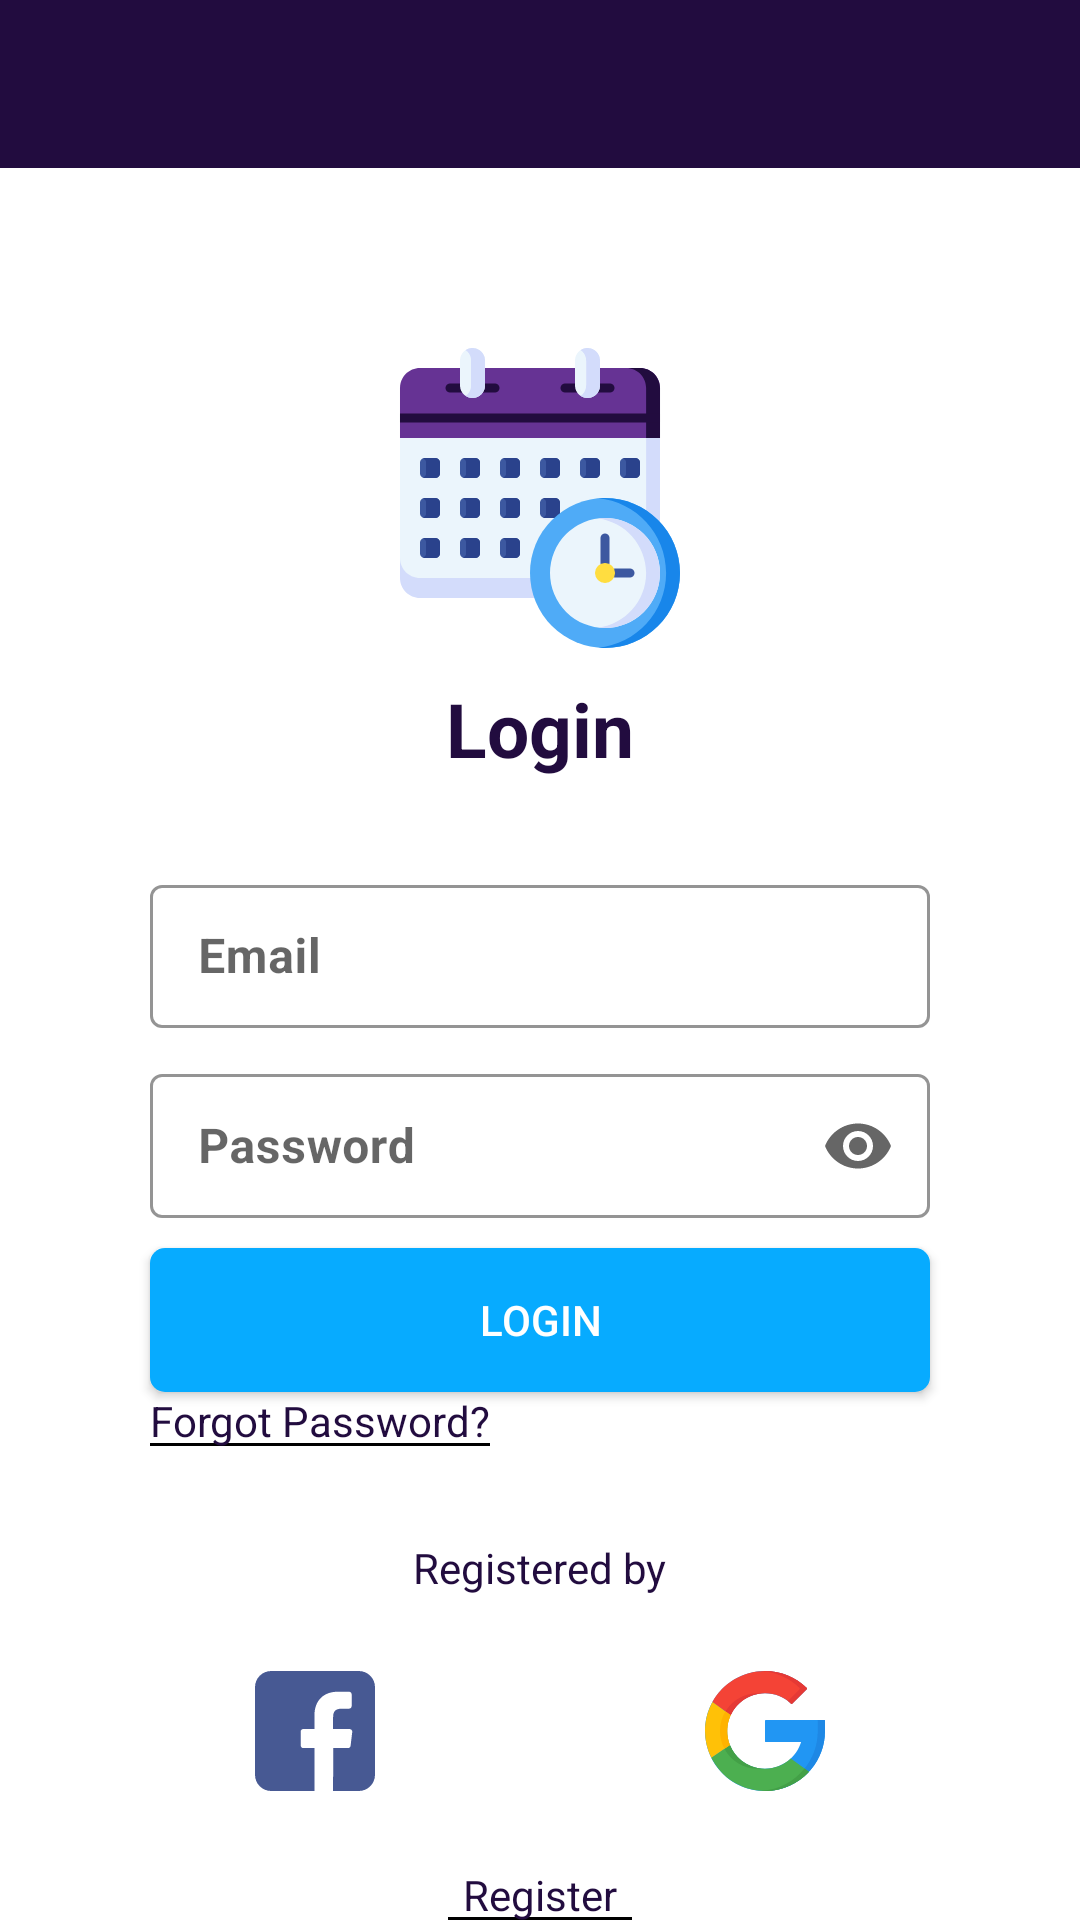

Android layout source for this screen:
<!-- AndroidManifest.xml: application theme MaterialTheme -->
<!-- res/layout/activity_login.xml -->
<?xml version="1.0" encoding="utf-8"?>
<androidx.appcompat.widget.LinearLayoutCompat xmlns:android="http://schemas.android.com/apk/res/android"
    xmlns:app="http://schemas.android.com/apk/res-auto"
    xmlns:tools="http://schemas.android.com/tools"
    android:layout_width="match_parent"
    android:layout_height="match_parent"
    android:gravity="center_horizontal"
    android:orientation="vertical"
    android:theme="@style/MaterialTheme"
    tools:context=".controller.activities.LoginActivity">

    <include layout="@layout/include_appbar" />

    <androidx.core.widget.NestedScrollView
        android:layout_width="match_parent"
        android:layout_height="match_parent">

        <LinearLayout
            android:layout_width="match_parent"
            android:layout_height="wrap_content"
            android:gravity="center_horizontal"
            android:orientation="vertical">

            <ImageView
                android:layout_width="100dp"
                android:layout_height="100dp"
                android:layout_marginTop="60dp"
                android:src="@drawable/ic_logo" />

            <TextView
                android:layout_width="wrap_content"
                android:layout_height="wrap_content"
                android:layout_marginTop="10dp"
                android:text="@string/login"
                android:textColor="@color/colorPrimaryDark"
                android:textSize="25sp"
                android:textStyle="bold" />

            <com.google.android.material.textfield.TextInputLayout
                android:id="@+id/login_tv_email"
                style="@style/Widget.MaterialComponents.TextInputLayout.OutlinedBox.Dense"
                android:layout_width="match_parent"
                android:layout_height="wrap_content"
                android:layout_marginHorizontal="50dp"
                android:layout_marginTop="30dp"
                android:hint="@string/email"
                app:boxStrokeColor="@color/colorPrimary"
                app:hintAnimationEnabled="true"
                app:hintEnabled="true"
                app:hintTextColor="@color/colorPrimary">

                <com.google.android.material.textfield.TextInputEditText
                    android:id="@+id/login_et_email"
                    android:layout_width="match_parent"
                    android:layout_height="match_parent"
                    android:inputType="textEmailAddress"
                    android:textAlignment="textStart"
                    android:textColor="@color/colorPrimary"
                    android:textStyle="bold"
                    tools:ignore="RtlSymmetry" />

            </com.google.android.material.textfield.TextInputLayout>

            <com.google.android.material.textfield.TextInputLayout
                android:id="@+id/login_tv_password"
                style="@style/Widget.MaterialComponents.TextInputLayout.OutlinedBox.Dense"
                android:layout_width="match_parent"
                android:layout_height="wrap_content"
                android:layout_marginHorizontal="50dp"
                android:layout_marginTop="10dp"
                android:hint="@string/password"
                app:boxStrokeColor="@color/colorPrimary"
                app:endIconMode="password_toggle"
                app:hintAnimationEnabled="true"
                app:hintEnabled="true"
                app:hintTextColor="@color/colorPrimary">

                <com.google.android.material.textfield.TextInputEditText
                    android:id="@+id/login_et_password"
                    android:layout_width="match_parent"
                    android:layout_height="match_parent"
                    android:inputType="textPassword"
                    android:textAlignment="textStart"
                    android:textColor="@color/colorPrimary"
                    android:textStyle="bold"
                    tools:ignore="RtlSymmetry" />

            </com.google.android.material.textfield.TextInputLayout>

            <ProgressBar
                android:id="@+id/login_progressBar"
                style="?android:attr/progressBarStyle"
                android:layout_width="wrap_content"
                android:layout_height="wrap_content"
                android:visibility="gone" />

            <androidx.appcompat.widget.AppCompatButton
                android:id="@+id/login_btn_login"
                android:layout_width="match_parent"
                android:layout_height="wrap_content"
                android:layout_marginHorizontal="50dp"
                android:layout_marginTop="10dp"
                android:background="@drawable/shape_buy"
                android:text="@string/login"
                android:textColor="@color/colorWhite" />

            <TextView
                android:id="@+id/login_tv_rest"
                android:layout_width="wrap_content"
                android:layout_height="wrap_content"
                android:layout_gravity="left"
                android:layout_marginHorizontal="50dp"
                android:background="@drawable/shape_text_line"
                android:text="@string/forgot_password2"
                android:textAllCaps="false"
                android:textColor="@color/colorPrimaryDark" />

            <TextView
                android:layout_width="wrap_content"
                android:layout_height="wrap_content"
                android:layout_marginHorizontal="50dp"
                android:layout_marginTop="30dp"
                android:text="@string/registered_by"
                android:textAllCaps="false"
                android:textColor="@color/colorPrimaryDark" />

            <LinearLayout
                android:layout_width="match_parent"
                android:layout_height="wrap_content"
                android:layout_gravity="center"
                android:layout_marginTop="25dp"
                android:gravity="center"
                android:orientation="horizontal">

                <ImageView
                    android:id="@+id/login_img_fb2"
                    android:layout_width="wrap_content"
                    android:layout_height="wrap_content"
                    android:layout_marginHorizontal="55dp"
                    android:src="@drawable/ic_facebook"
                    android:visibility="gone" />

                <ImageView
                    android:id="@+id/login_img_google2"
                    android:layout_width="wrap_content"
                    android:layout_height="wrap_content"
                    android:layout_marginHorizontal="55dp"
                    android:src="@drawable/ic_google"
                    android:visibility="gone" />

                <FrameLayout
                    android:layout_width="wrap_content"
                    android:layout_height="wrap_content"
                    android:layout_marginHorizontal="55dp">

                    <ImageView
                        android:id="@+id/login_img_fb"
                        android:layout_width="wrap_content"
                        android:layout_height="wrap_content"
                        android:src="@drawable/ic_facebook" />

                </FrameLayout>

                <FrameLayout
                    android:layout_width="wrap_content"
                    android:layout_height="wrap_content"
                    android:layout_marginHorizontal="55dp">

                    <ImageView
                        android:id="@+id/login_img_google"
                        android:layout_width="wrap_content"
                        android:layout_height="wrap_content"
                        android:src="@drawable/ic_google" />

                </FrameLayout>

            </LinearLayout>

            <TextView
                android:id="@+id/login_tv_register"
                android:layout_width="wrap_content"
                android:layout_height="wrap_content"
                android:layout_marginHorizontal="50dp"
                android:layout_marginTop="25dp"
                android:layout_marginBottom="50dp"
                android:background="@drawable/shape_text_line"
                android:paddingHorizontal="5dp"
                android:text="@string/register"
                android:textAllCaps="false"
                android:textColor="@color/colorPrimaryDark" />

        </LinearLayout>

    </androidx.core.widget.NestedScrollView>

</androidx.appcompat.widget.LinearLayoutCompat>
<!-- res/layout/include_appbar.xml (included above) -->
<?xml version="1.0" encoding="utf-8"?>
<RelativeLayout xmlns:android="http://schemas.android.com/apk/res/android"
    xmlns:app="http://schemas.android.com/apk/res-auto"
    xmlns:tools="http://schemas.android.com/tools"
    android:layout_width="match_parent"
    android:layout_height="?attr/actionBarSize"
    android:background="@color/colorPrimaryDark"
    android:orientation="vertical">

    <androidx.appcompat.widget.Toolbar
        android:id="@+id/includeAppbar_tv_welcome1"
        android:layout_width="match_parent"
        android:layout_height="wrap_content"
        android:layout_centerInParent="true"
        android:gravity="center"
        android:textColor="@color/colorWhite"
        android:textSize="18sp"
        android:theme="@style/ThemeOverlay.AppCompat.Dark.ActionBar"
        app:title=" " />

</RelativeLayout>
<!-- resources referenced by this layout -->
<resources>
  <color name="colorPrimary">#663394</color>
  <color name="colorPrimaryDark">#220C3F</color>
  <color name="colorWhite">#FFFFFF</color>
  <!-- drawable ic_facebook (drawable) -->
  <vector xmlns:android="http://schemas.android.com/apk/res/android"
      android:width="40dp"
      android:autoMirrored="true"
      android:height="40dp"
      android:viewportWidth="408.788"
      android:viewportHeight="408.788">
      <path
          android:fillColor="#475993"
          android:pathData="M353.701,0H55.087C24.665,0 0.002,24.662 0.002,55.085v298.616c0,30.423 24.662,55.085 55.085,55.085h147.275l0.251,-146.078h-37.951c-4.932,0 -8.935,-3.988 -8.954,-8.92l-0.182,-47.087c-0.019,-4.959 3.996,-8.989 8.955,-8.989h37.882v-45.498c0,-52.8 32.247,-81.55 79.348,-81.55h38.65c4.945,0 8.955,4.009 8.955,8.955v39.704c0,4.944 -4.007,8.952 -8.95,8.955l-23.719,0.011c-25.615,0 -30.575,12.172 -30.575,30.035v39.389h56.285c5.363,0 9.524,4.683 8.892,10.009l-5.581,47.087c-0.534,4.506 -4.355,7.901 -8.892,7.901h-50.453l-0.251,146.078h87.631c30.422,0 55.084,-24.662 55.084,-55.084V55.085C408.786,24.662 384.124,0 353.701,0z" />
  </vector>
  <!-- drawable ic_google: vector/xml drawable (drawable, 3709 chars, omitted) -->
  <!-- drawable ic_logo: vector/xml drawable (drawable, 11783 chars, omitted) -->
  <!-- drawable shape_buy (drawable) -->
  <?xml version="1.0" encoding="utf-8"?>
  <shape xmlns:android="http://schemas.android.com/apk/res/android">
  
      <solid android:color="@color/color7" />
      <corners android:radius="5dp" />
  
  </shape>
  <!-- drawable shape_text_line (drawable) -->
  <?xml version="1.0" encoding="utf-8"?>
  <layer-list xmlns:android="http://schemas.android.com/apk/res/android" >
      <item
          android:bottom="1dp"
          android:left="-2dp"
          android:right="-2dp"
          android:top="-2dp">
          <shape android:shape="rectangle" >
              <stroke
                  android:width="1dp"
                  android:color="#FF000000" />
          </shape>
      </item>
  
  </layer-list>
  <string name="email">Email</string>
  <string name="forgot_password2">Forgot Password?</string>
  <string name="login">Login</string>
  <string name="password">Password</string>
  <string name="register">Register</string>
  <string name="registered_by">Registered by</string>
  <style name="MaterialTheme" parent="Theme.MaterialComponents.Light.NoActionBar">
          <item name="colorPrimary">@color/colorPrimary</item>
          <item name="colorPrimaryDark">@color/colorPrimaryDark</item>
          <item name="colorAccent">@color/colorAccent</item>
          
      </style>
  <color name="color7">#07ABFF</color>
  <color name="colorAccent">#663394</color>
</resources>
